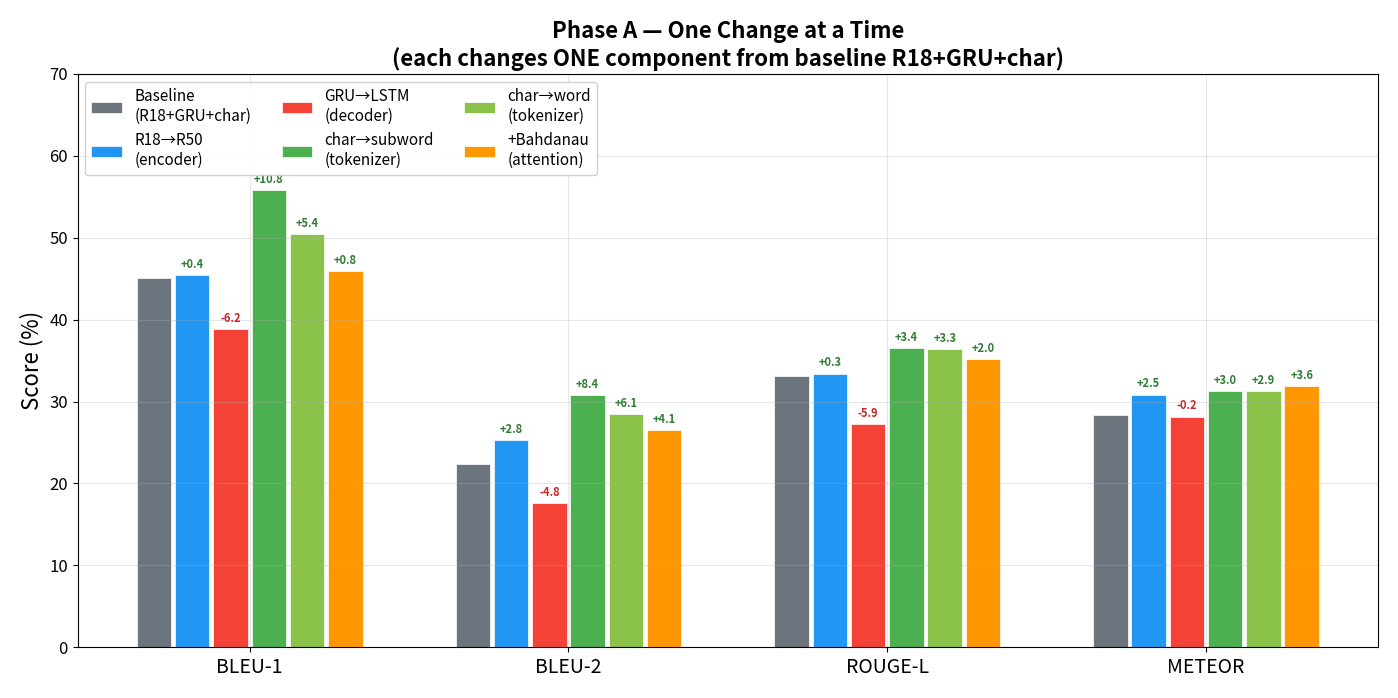
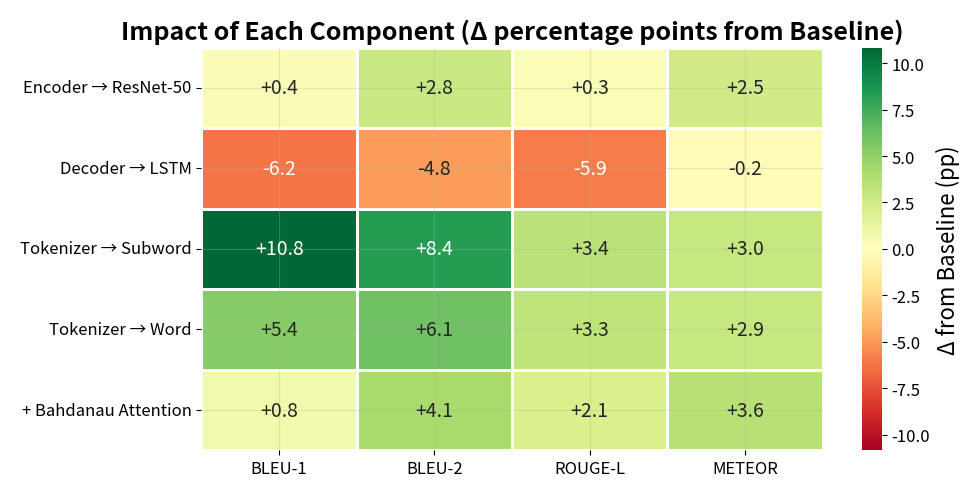
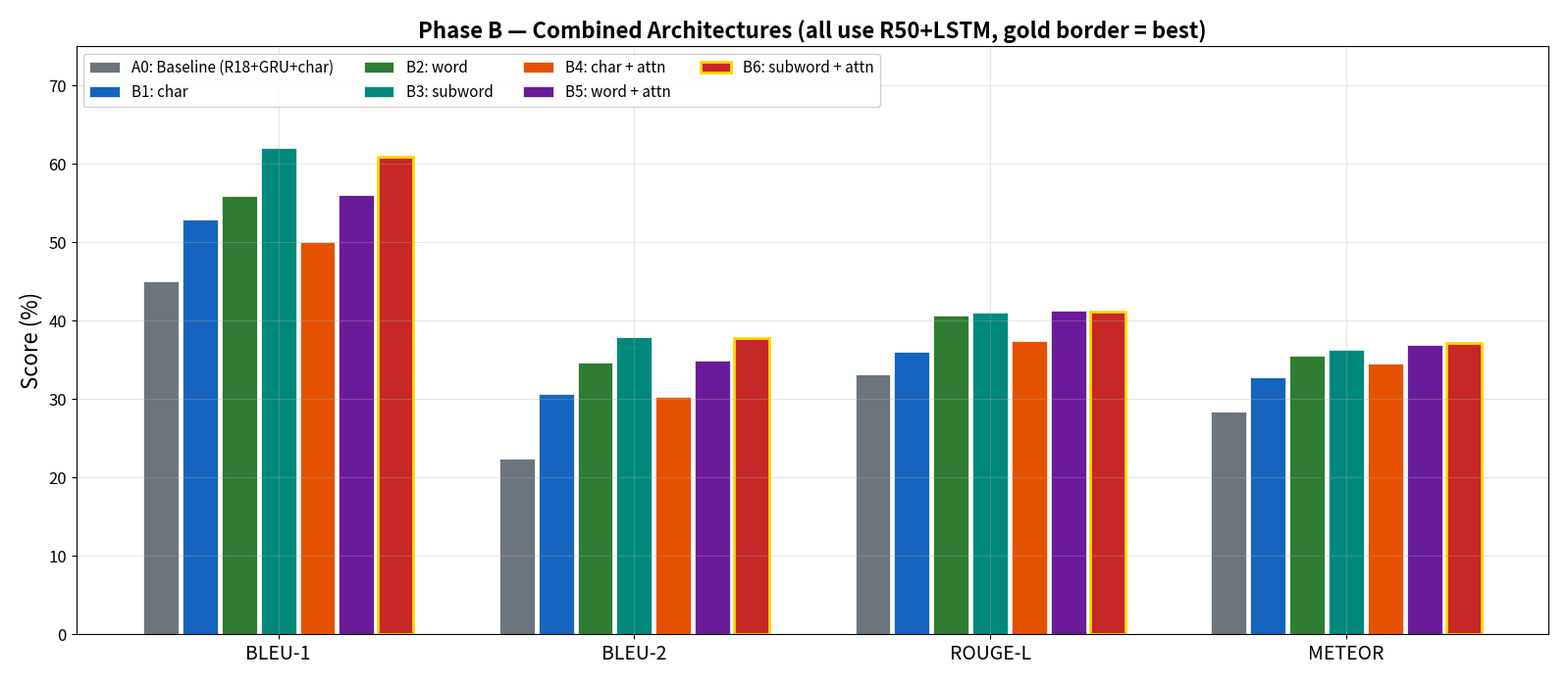
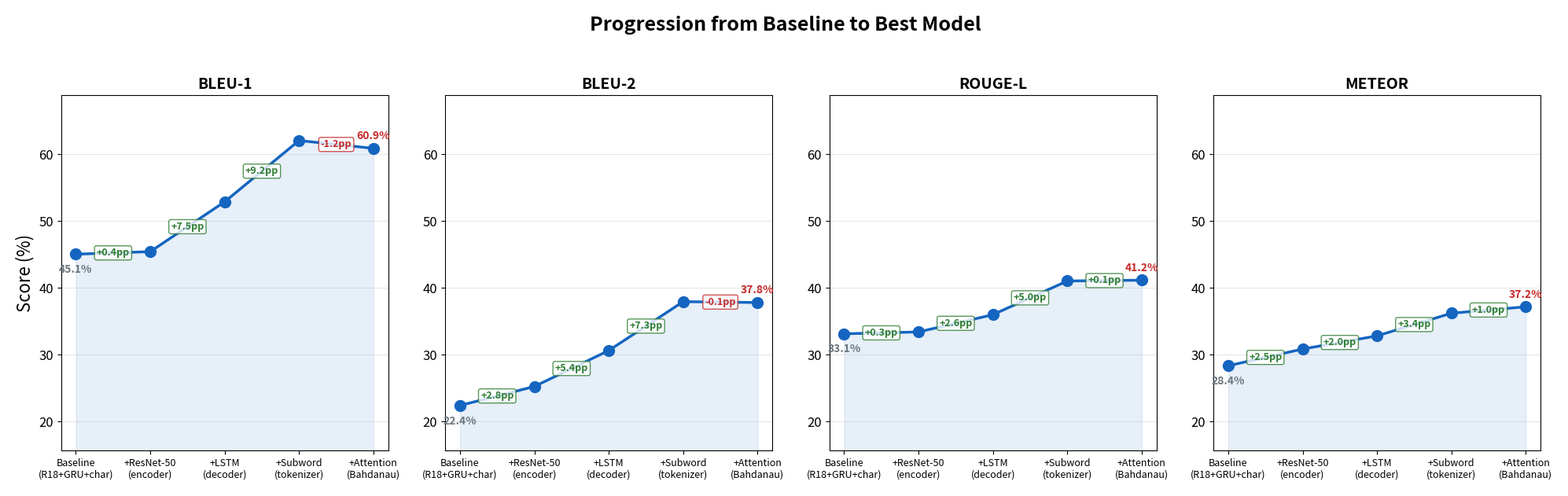
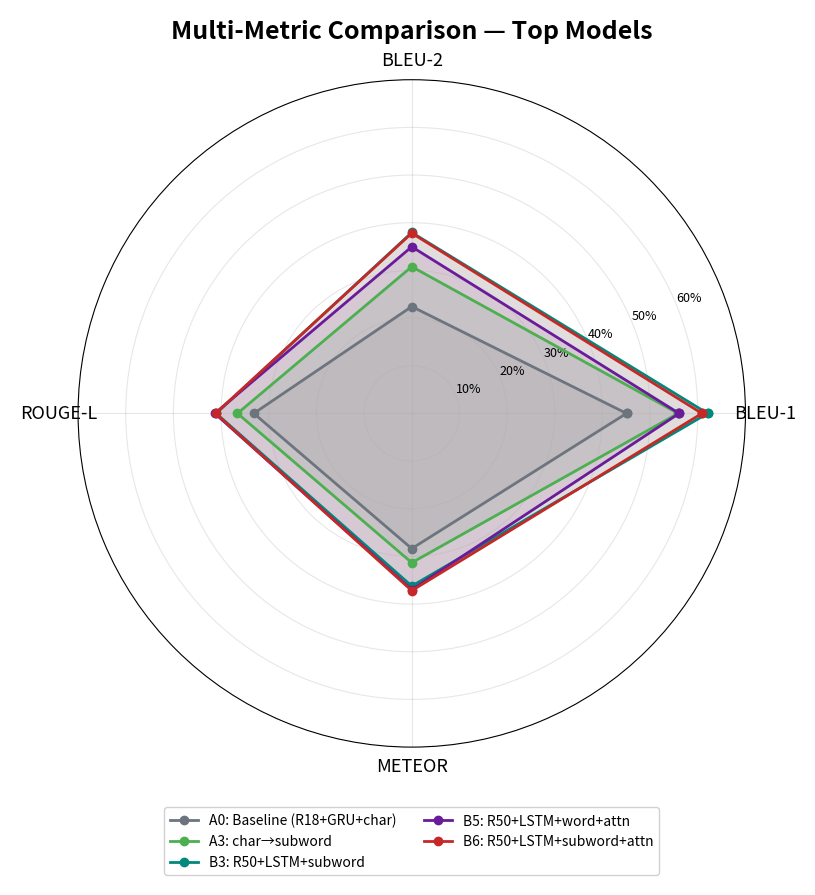
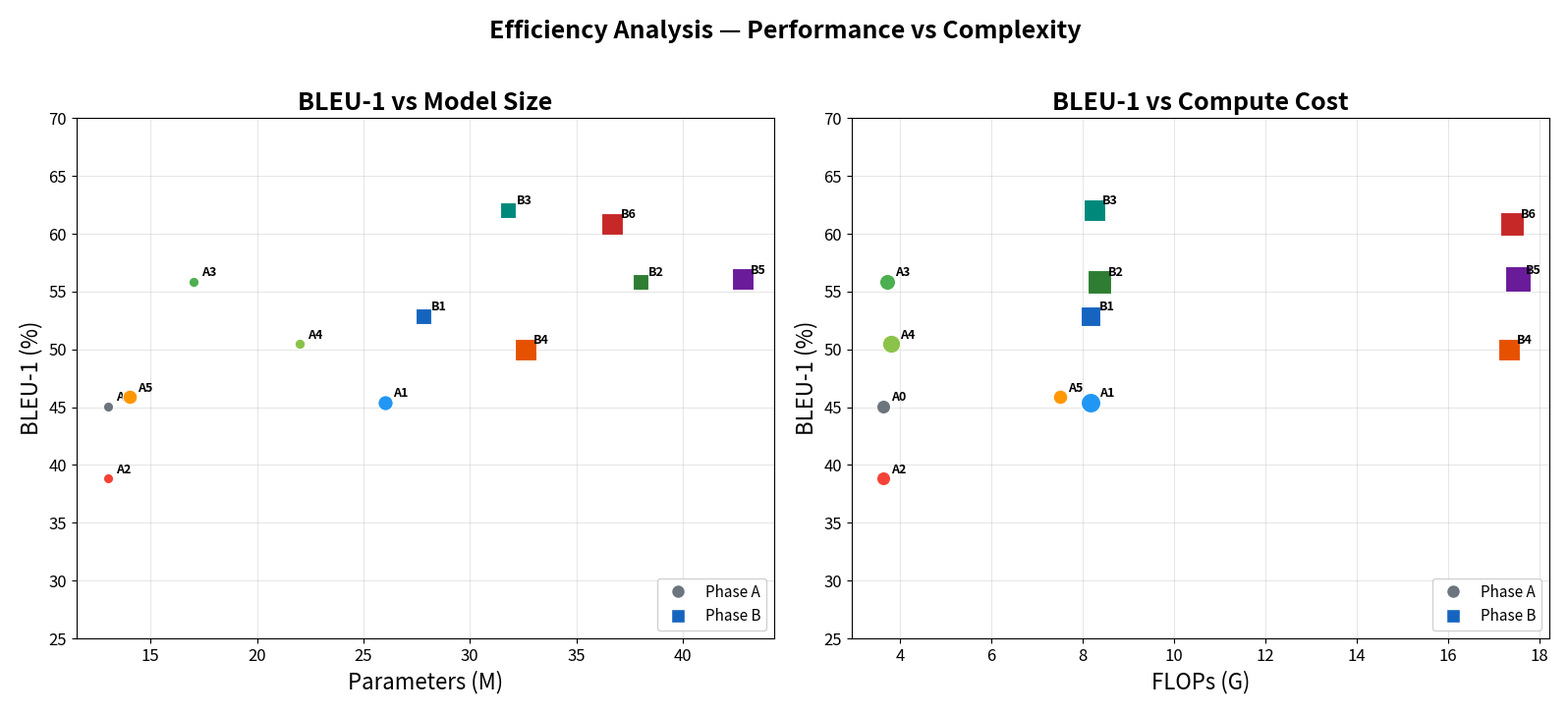
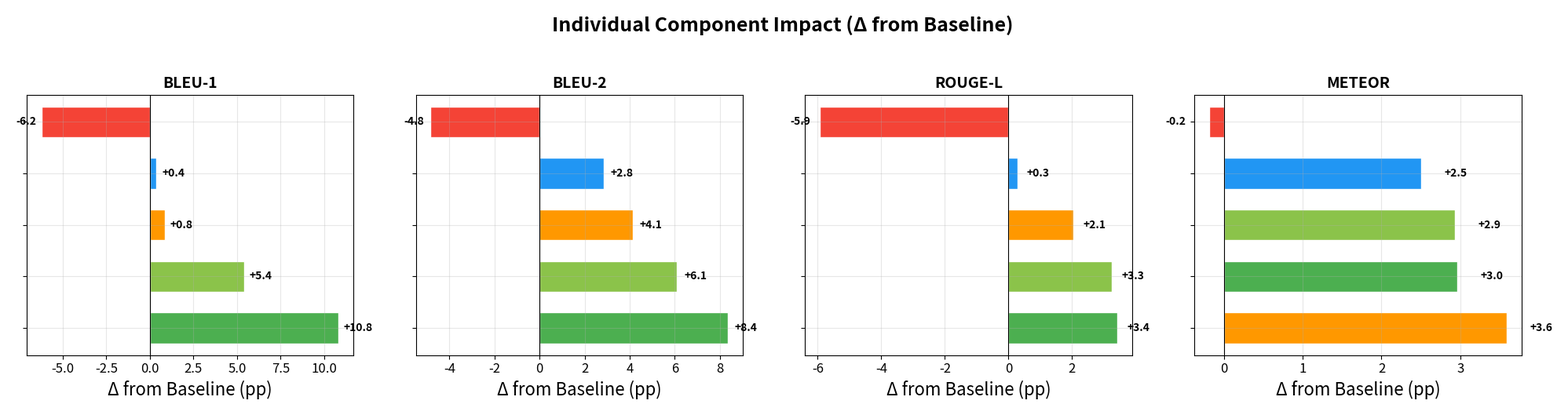
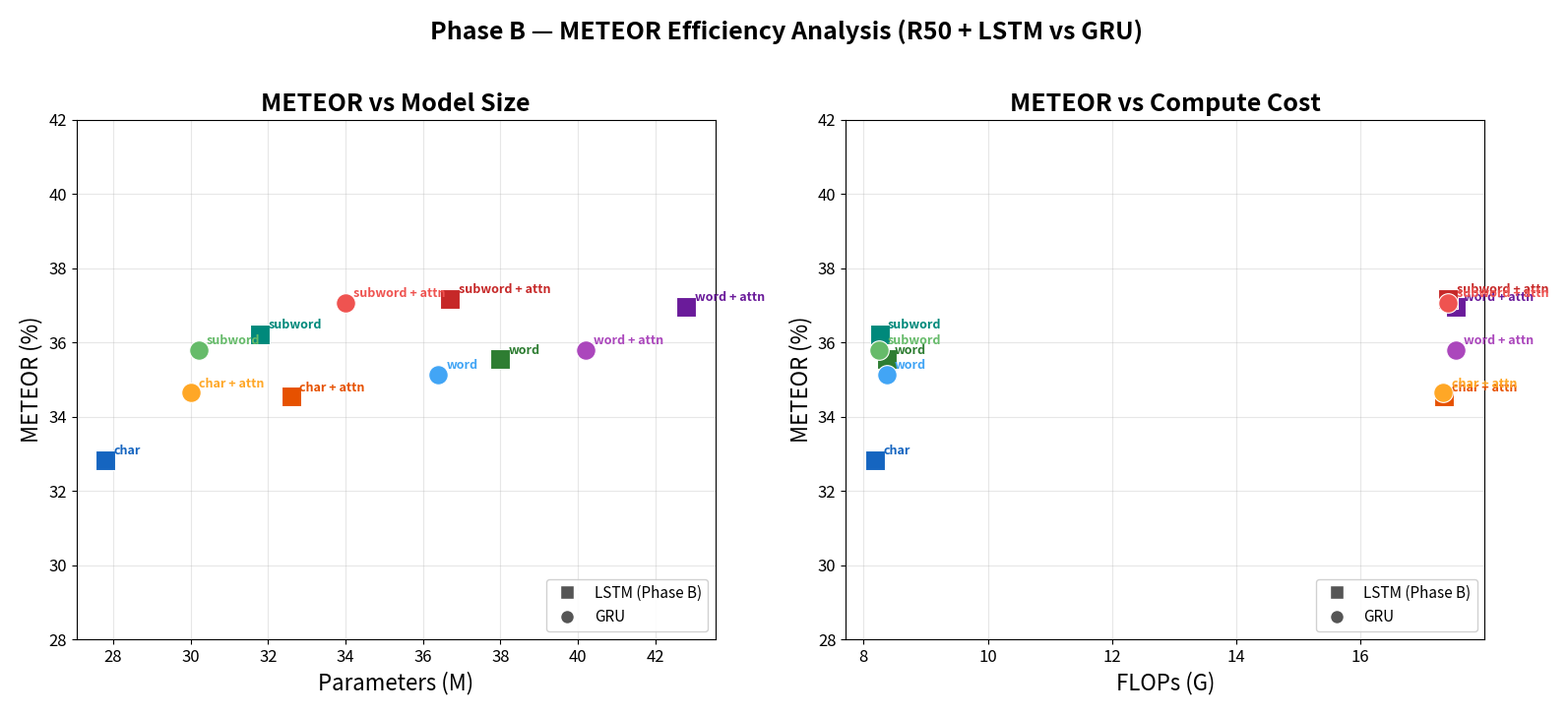

Write Python code to recreate these figures, in order.
from __future__ import annotations

import argparse
import json
from pathlib import Path

import matplotlib

matplotlib.use("Agg")

import matplotlib.pyplot as plt
import numpy as np
import seaborn as sns
from matplotlib.lines import Line2D

PHASE_A = ["A0", "A1", "A2", "A3", "A4", "A5"]
PHASE_B = ["B1", "B2", "B3", "B4", "B5", "B6"]
PHASE_GRU = ["GRU1", "GRU2", "GRU3", "GRU4", "GRU5"]
ALL_EXPERIMENTS = PHASE_A + PHASE_B

METRICS = ["bleu1", "bleu2", "rougeL", "meteor"]
METRIC_LABELS = {
    "bleu1": "BLEU-1",
    "bleu2": "BLEU-2",
    "rougeL": "ROUGE-L",
    "meteor": "METEOR",
}

PHASE_A_LABELS = {
    "A0": "Baseline\n(R18+GRU+char)",
    "A1": "R18\u2192R50\n(encoder)",
    "A2": "GRU\u2192LSTM\n(decoder)",
    "A3": "char\u2192subword\n(tokenizer)",
    "A4": "char\u2192word\n(tokenizer)",
    "A5": "+Bahdanau\n(attention)",
}

PHASE_B_LABELS = {
    "B1": "char",
    "B2": "word",
    "B3": "subword",
    "B4": "char + attn",
    "B5": "word + attn",
    "B6": "subword + attn",
}

PHASE_GRU_LABELS = {
    "GRU1": "word",
    "GRU2": "subword",
    "GRU3": "char + attn",
    "GRU4": "word + attn",
    "GRU5": "subword + attn",
}

EXP_LABELS_SHORT = {
    "A0": "Baseline (R18+GRU+char)",
    "A1": "R18\u2192R50",
    "A2": "GRU\u2192LSTM",
    "A3": "char\u2192subword",
    "A4": "char\u2192word",
    "A5": "+Bahdanau attn",
    "B1": "char",
    "B2": "word",
    "B3": "subword",
    "B4": "char + attn",
    "B5": "word + attn",
    "B6": "subword + attn",
}

FINAL_METRICS: dict[str, dict[str, float]] = {
    "A0": {"bleu1": 0.4505, "bleu2": 0.2242, "rougeL": 0.3314, "meteor": 0.2836},
    "A1": {"bleu1": 0.4543, "bleu2": 0.2526, "rougeL": 0.3342, "meteor": 0.3086},
    "A2": {"bleu1": 0.3882, "bleu2": 0.1759, "rougeL": 0.2721, "meteor": 0.2817},
    "A3": {"bleu1": 0.5588, "bleu2": 0.3078, "rougeL": 0.3656, "meteor": 0.3132},
    "A4": {"bleu1": 0.5046, "bleu2": 0.2853, "rougeL": 0.3640, "meteor": 0.3129},
    "A5": {"bleu1": 0.4589, "bleu2": 0.2657, "rougeL": 0.3519, "meteor": 0.3195},
    "B1": {"bleu1": 0.5289, "bleu2": 0.3064, "rougeL": 0.3600, "meteor": 0.3283},
    "B2": {"bleu1": 0.5585, "bleu2": 0.3465, "rougeL": 0.4070, "meteor": 0.3554},
    "B3": {"bleu1": 0.6205, "bleu2": 0.3795, "rougeL": 0.4104, "meteor": 0.3622},
    "B4": {"bleu1": 0.5000, "bleu2": 0.3025, "rougeL": 0.3740, "meteor": 0.3454},
    "B5": {"bleu1": 0.5609, "bleu2": 0.3496, "rougeL": 0.4131, "meteor": 0.3696},
    "B6": {"bleu1": 0.6088, "bleu2": 0.3782, "rougeL": 0.4116, "meteor": 0.3718},
    "GRU1": {"bleu1": 0.5554, "bleu2": 0.3400, "rougeL": 0.4037, "meteor": 0.3513},
    "GRU2": {"bleu1": 0.6105, "bleu2": 0.3685, "rougeL": 0.4017, "meteor": 0.3580},
    "GRU3": {"bleu1": 0.4544, "bleu2": 0.2765, "rougeL": 0.3689, "meteor": 0.3464},
    "GRU4": {"bleu1": 0.5419, "bleu2": 0.3389, "rougeL": 0.4095, "meteor": 0.3579},
    "GRU5": {"bleu1": 0.5999, "bleu2": 0.3716, "rougeL": 0.4124, "meteor": 0.3707},
}

PARAMS_M: dict[str, float] = {
    "A0": 13.0,
    "A1": 26.0,
    "A2": 13.0,
    "A3": 17.0,
    "A4": 22.0,
    "A5": 14.0,
    "B1": 27.8,
    "B2": 38.0,
    "B3": 31.8,
    "B4": 32.6,
    "B5": 42.8,
    "B6": 36.7,
    "GRU1": 36.4,
    "GRU2": 30.2,
    "GRU3": 30.0,
    "GRU4": 40.2,
    "GRU5": 34.0,
}

FLOPS_G: dict[str, float] = {
    "A0": 3.63,
    "A1": 8.18,
    "A2": 3.63,
    "A3": 3.71,
    "A4": 3.81,
    "A5": 7.51,
    "B1": 8.18,
    "B2": 8.37,
    "B3": 8.26,
    "B4": 17.34,
    "B5": 17.53,
    "B6": 17.41,
    "GRU1": 8.37,
    "GRU2": 8.25,
    "GRU3": 17.33,
    "GRU4": 17.53,
    "GRU5": 17.41,
}

COLORS: dict[str, str] = {
    "A0": "#6C757D",  # gray — baseline
    "A1": "#2196F3",  # blue — encoder
    "A2": "#F44336",  # red — decoder
    "A3": "#4CAF50",  # green — subword
    "A4": "#8BC34A",  # light green — word
    "A5": "#FF9800",  # orange — attention
    "B1": "#1565C0",  # dark blue
    "B2": "#2E7D32",  # dark green
    "B3": "#00897B",  # teal
    "B4": "#E65100",  # dark orange
    "B5": "#6A1B9A",  # purple
    "B6": "#C62828",  # dark red — best
    "GRU1": "#42A5F5",  # blue — word
    "GRU2": "#66BB6A",  # green — subword
    "GRU3": "#FFA726",  # orange — char+attn
    "GRU4": "#AB47BC",  # purple — word+attn
    "GRU5": "#EF5350",  # red — subword+attn
}

TOK_TYPE: dict[str, str] = {
    "A0": "char",
    "A1": "char",
    "A2": "char",
    "A3": "subword",
    "A4": "word",
    "A5": "char",
    "B1": "char",
    "B2": "word",
    "B3": "subword",
    "B4": "char",
    "B5": "word",
    "B6": "subword",
}


def pct(v: float) -> float:
    """Convert 0-1 metric to percentage."""
    return v * 100.0


def setup_style() -> None:
    """Configure matplotlib for presentation-quality output."""
    plt.rcParams.update(
        {
            "font.family": "sans-serif",
            "font.size": 14,
            "axes.titlesize": 18,
            "axes.titleweight": "bold",
            "axes.labelsize": 16,
            "xtick.labelsize": 12,
            "ytick.labelsize": 12,
            "legend.fontsize": 11,
            "legend.framealpha": 0.9,
            "figure.facecolor": "white",
            "axes.facecolor": "white",
            "axes.grid": True,
            "grid.alpha": 0.3,
            "savefig.dpi": 300,
            "savefig.facecolor": "white",
            "savefig.pad_inches": 0.2,
        }
    )


def load_all_data(outputs_dir: Path) -> dict[str, dict]:
    """Load experiment_log.json for every experiment. Returns {exp_id: data}."""
    data = {}
    for exp in ALL_EXPERIMENTS:
        log_path = outputs_dir / exp / "experiment_log.json"
        if log_path.exists():
            with open(log_path) as f:
                data[exp] = json.load(f)
        else:
            print(f"  [WARN] Missing {log_path}")
    return data


def plot_phase_a_ablation_bars(data: dict, out_dir: Path) -> None:
    exps = PHASE_A
    n_metrics = len(METRICS)
    n_exps = len(exps)
    x = np.arange(n_metrics)
    width = 0.12
    offsets = np.arange(n_exps) - (n_exps - 1) / 2

    fig, ax = plt.subplots(figsize=(14, 7))

    baseline_vals = [pct(FINAL_METRICS["A0"][m]) for m in METRICS]

    for i, exp in enumerate(exps):
        vals = [pct(FINAL_METRICS[exp][m]) for m in METRICS]
        bars = ax.bar(
            x + offsets[i] * width,
            vals,
            width * 0.9,
            label=PHASE_A_LABELS[exp],
            color=COLORS[exp],
            edgecolor="white",
            linewidth=0.5,
        )
        if exp != "A0":
            for j, (bar, val) in enumerate(zip(bars, vals)):
                delta = val - baseline_vals[j]
                sign = "+" if delta >= 0 else ""
                ax.text(
                    bar.get_x() + bar.get_width() / 2,
                    bar.get_height() + 0.5,
                    f"{sign}{delta:.1f}",
                    ha="center",
                    va="bottom",
                    fontsize=8,
                    fontweight="bold",
                    color="#2E7D32" if delta > 0 else "#C62828",
                )

    ax.set_xticks(x)
    ax.set_xticklabels([METRIC_LABELS[m] for m in METRICS], fontsize=14)
    ax.set_ylabel("Score (%)")
    ax.set_title(
        "Phase A — One Change at a Time\n(each changes ONE component from baseline R18+GRU+char)",
        fontsize=16,
    )
    ax.legend(loc="upper left", ncol=3)
    ax.set_ylim(0, 70)

    fig.tight_layout()
    fig.savefig(out_dir / "01_phase_a_ablation_bars.png", bbox_inches="tight")
    plt.close(fig)
    print("  [1/10] 01_phase_a_ablation_bars.png")


def plot_ablation_delta_heatmap(data: dict, out_dir: Path) -> None:
    ablations = ["A1", "A2", "A3", "A4", "A5"]
    labels_row = [
        "Encoder → ResNet-50",
        "Decoder → LSTM",
        "Tokenizer → Subword",
        "Tokenizer → Word",
        "+ Bahdanau Attention",
    ]
    labels_col = [METRIC_LABELS[m] for m in METRICS]

    matrix = np.zeros((len(ablations), len(METRICS)))
    for i, exp in enumerate(ablations):
        for j, m in enumerate(METRICS):
            matrix[i, j] = pct(FINAL_METRICS[exp][m] - FINAL_METRICS["A0"][m])

    vmax = max(abs(matrix.min()), abs(matrix.max()))

    fig, ax = plt.subplots(figsize=(10, 5))
    sns.heatmap(
        matrix,
        annot=True,
        fmt="+.1f",
        cmap="RdYlGn",
        center=0,
        vmin=-vmax,
        vmax=vmax,
        xticklabels=labels_col,
        yticklabels=labels_row,
        linewidths=1,
        linecolor="white",
        cbar_kws={"label": "Δ from Baseline (pp)"},
        ax=ax,
    )
    ax.set_title("Impact of Each Component (Δ percentage points from Baseline)")
    fig.tight_layout()
    fig.savefig(out_dir / "02_ablation_delta_heatmap.png", bbox_inches="tight")
    plt.close(fig)
    print("  [2/10] 02_ablation_delta_heatmap.png")


def plot_phase_b_combined_bars(data: dict, out_dir: Path) -> None:
    exps = ["A0"] + PHASE_B
    n_metrics = len(METRICS)
    n_exps = len(exps)
    x = np.arange(n_metrics)
    width = 0.11
    offsets = np.arange(n_exps) - (n_exps - 1) / 2

    fig, ax = plt.subplots(figsize=(16, 7))

    labels = {}
    labels["A0"] = "A0: Baseline (R18+GRU+char)"
    for exp in PHASE_B:
        labels[exp] = f"{exp}: {PHASE_B_LABELS[exp]}"

    for i, exp in enumerate(exps):
        vals = [pct(FINAL_METRICS[exp][m]) for m in METRICS]
        edgecolor = "gold" if exp == "B6" else "white"
        linewidth = 2.0 if exp == "B6" else 0.5
        ax.bar(
            x + offsets[i] * width,
            vals,
            width * 0.9,
            label=labels[exp],
            color=COLORS[exp],
            edgecolor=edgecolor,
            linewidth=linewidth,
        )

    ax.set_xticks(x)
    ax.set_xticklabels([METRIC_LABELS[m] for m in METRICS], fontsize=14)
    ax.set_ylabel("Score (%)")
    ax.set_title(
        "Phase B — Combined Architectures (all use R50+LSTM, gold border = best)",
        fontsize=16,
    )
    ax.legend(loc="upper left", ncol=4)
    ax.set_ylim(0, 75)

    fig.tight_layout()
    fig.savefig(out_dir / "03_phase_b_combined_bars.png", bbox_inches="tight")
    plt.close(fig)
    print("  [3/10] 03_phase_b_combined_bars.png")


def plot_baseline_to_best_progression(data: dict, out_dir: Path) -> None:
    path = ["A0", "A1", "B1", "B3", "B6"]
    step_labels = [
        "Baseline\n(R18+GRU+char)",
        "+ResNet-50\n(encoder)",
        "+LSTM\n(decoder)",
        "+Subword\n(tokenizer)",
        "+Attention\n(Bahdanau)",
    ]

    fig, axes = plt.subplots(1, 4, figsize=(20, 6), sharey=False)

    all_vals = [pct(FINAL_METRICS[e][m]) for m in METRICS for e in path]
    y_min = min(all_vals)
    y_max = max(all_vals)
    y_pad = (y_max - y_min) * 0.12
    global_ylim = (y_min - y_pad - 2, y_max + y_pad + 2)

    for ax_i, m in enumerate(METRICS):
        ax = axes[ax_i]
        vals = [pct(FINAL_METRICS[e][m]) for e in path]

        ax.plot(
            range(len(path)),
            vals,
            "o-",
            color="#1565C0",
            markersize=10,
            linewidth=2.5,
            zorder=3,
        )

        ax.fill_between(range(len(path)), vals, alpha=0.1, color="#1565C0")

        for j in range(1, len(path)):
            delta = vals[j] - vals[j - 1]
            sign = "+" if delta >= 0 else ""
            color = "#2E7D32" if delta >= 0 else "#C62828"
            y_pos = (vals[j] + vals[j - 1]) / 2
            ax.annotate(
                f"{sign}{delta:.1f}pp",
                xy=(j - 0.5, y_pos),
                fontsize=9,
                fontweight="bold",
                color=color,
                ha="center",
                va="center",
                bbox=dict(
                    boxstyle="round,pad=0.2",
                    facecolor="white",
                    edgecolor=color,
                    alpha=0.8,
                ),
            )

        ax.text(
            0,
            vals[0] - 1.5,
            f"{vals[0]:.1f}%",
            ha="center",
            va="top",
            fontsize=10,
            fontweight="bold",
            color="#6C757D",
        )
        ax.text(
            len(path) - 1,
            vals[-1] + 1.0,
            f"{vals[-1]:.1f}%",
            ha="center",
            va="bottom",
            fontsize=10,
            fontweight="bold",
            color="#C62828",
        )

        ax.set_ylim(global_ylim)
        ax.set_xticks(range(len(path)))
        ax.set_xticklabels(step_labels, fontsize=9, ha="center")
        ax.set_title(METRIC_LABELS[m], fontsize=14, fontweight="bold")
        ax.set_ylabel("Score (%)" if ax_i == 0 else "")
        ax.grid(axis="y", alpha=0.3)
        ax.grid(axis="x", alpha=0.0)

    fig.suptitle(
        "Progression from Baseline to Best Model",
        fontsize=18,
        fontweight="bold",
        y=1.02,
    )
    fig.tight_layout()
    fig.savefig(out_dir / "04_baseline_to_best_progression.png", bbox_inches="tight")
    plt.close(fig)
    print("  [4/10] 04_baseline_to_best_progression.png")


def plot_radar_top_models(data: dict, out_dir: Path) -> None:
    models = ["A0", "A3", "B3", "B5", "B6"]
    labels = [
        "A0: Baseline (R18+GRU+char)",
        "A3: char\u2192subword",
        "B3: R50+LSTM+subword",
        "B5: R50+LSTM+word+attn",
        "B6: R50+LSTM+subword+attn",
    ]

    angles = np.linspace(0, 2 * np.pi, len(METRICS), endpoint=False).tolist()
    angles += angles[:1]  # close polygon

    fig, ax = plt.subplots(figsize=(9, 9), subplot_kw=dict(polar=True))

    for exp, label in zip(models, labels):
        vals = [pct(FINAL_METRICS[exp][m]) for m in METRICS]
        vals += vals[:1]
        ax.plot(
            angles,
            vals,
            "o-",
            linewidth=2,
            label=label,
            color=COLORS[exp],
            markersize=6,
        )
        ax.fill(angles, vals, alpha=0.1, color=COLORS[exp])

    ax.set_thetagrids(
        [a * 180 / np.pi for a in angles[:-1]],
        [METRIC_LABELS[m] for m in METRICS],
        fontsize=13,
    )
    ax.set_ylim(0, 70)
    ax.set_rgrids(
        [10, 20, 30, 40, 50, 60],
        labels=["10%", "20%", "30%", "40%", "50%", "60%"],
        fontsize=9,
    )
    ax.set_title("Multi-Metric Comparison — Top Models", pad=30, fontsize=18)
    ax.legend(
        loc="upper center",
        bbox_to_anchor=(0.5, -0.08),
        ncol=2,
        fontsize=10,
        frameon=True,
        fancybox=True,
    )

    fig.tight_layout()
    fig.savefig(out_dir / "05_radar_top_models.png", bbox_inches="tight")
    plt.close(fig)
    print("  [5/10] 05_radar_top_models.png")


def _plot_training_curves(
    data: dict,
    exps: list[str],
    title: str,
    filename: str,
    out_dir: Path,
) -> None:
    char_exps = [e for e in exps if TOK_TYPE[e] == "char" and e in data]
    text_exps = [e for e in exps if TOK_TYPE[e] in ("subword", "word") and e in data]

    fig, axes = plt.subplots(2, 2, figsize=(16, 10), sharey="row")

    for col, (group, group_label) in enumerate(
        [
            (char_exps, "Char-based"),
            (text_exps, "Subword / Word"),
        ]
    ):
        for exp in group:
            epochs_data = data[exp]["training"]["epochs"]
            ep = [e["epoch"] for e in epochs_data]
            val_loss = [e["val_loss"] for e in epochs_data]
            bleu1 = [pct(e["bleu1"]) for e in epochs_data]
            best_ep = data[exp]["summary"]["best_epoch"]

            ax_loss = axes[0][col]
            ax_loss.plot(
                ep,
                val_loss,
                "-",
                color=COLORS[exp],
                label=EXP_LABELS_SHORT[exp],
                linewidth=2,
            )
            idx_best = next(
                (i for i, e in enumerate(epochs_data) if e["epoch"] == best_ep), None
            )
            if idx_best is not None:
                ax_loss.plot(
                    ep[idx_best],
                    val_loss[idx_best],
                    "*",
                    color=COLORS[exp],
                    markersize=14,
                    zorder=5,
                )

            ax_bleu = axes[1][col]
            ax_bleu.plot(
                ep,
                bleu1,
                "-",
                color=COLORS[exp],
                label=EXP_LABELS_SHORT[exp],
                linewidth=2,
            )
            if idx_best is not None:
                ax_bleu.plot(
                    ep[idx_best],
                    bleu1[idx_best],
                    "*",
                    color=COLORS[exp],
                    markersize=14,
                    zorder=5,
                )

        axes[0][col].set_title(f"Validation Loss — {group_label}", fontsize=14)
        axes[0][col].set_xlabel("Epoch")
        axes[0][col].set_ylabel("Val Loss" if col == 0 else "")
        axes[0][col].legend(fontsize=10)

        axes[1][col].set_title(f"BLEU-1 — {group_label}", fontsize=14)
        axes[1][col].set_xlabel("Epoch")
        axes[1][col].set_ylabel("BLEU-1 (%)" if col == 0 else "")
        axes[1][col].legend(fontsize=10)

        if not group:
            axes[0][col].text(
                0.5,
                0.5,
                "No experiments",
                transform=axes[0][col].transAxes,
                ha="center",
                va="center",
                fontsize=14,
                color="#999",
            )
            axes[1][col].text(
                0.5,
                0.5,
                "No experiments",
                transform=axes[1][col].transAxes,
                ha="center",
                va="center",
                fontsize=14,
                color="#999",
            )

    fig.suptitle(title, fontsize=18, fontweight="bold", y=1.01)
    fig.tight_layout()
    fig.savefig(out_dir / filename, bbox_inches="tight")
    plt.close(fig)


def plot_training_curves_phase_a(data: dict, out_dir: Path) -> None:
    _plot_training_curves(
        data,
        PHASE_A,
        "Phase A — Training Dynamics",
        "06_training_curves_phase_a.png",
        out_dir,
    )
    print("  [6/10] 06_training_curves_phase_a.png")


def plot_training_curves_phase_b(data: dict, out_dir: Path) -> None:
    _plot_training_curves(
        data,
        PHASE_B,
        "Phase B — Training Dynamics",
        "07_training_curves_phase_b.png",
        out_dir,
    )
    print("  [7/10] 07_training_curves_phase_b.png")


def plot_efficiency_scatter(data: dict, out_dir: Path) -> None:
    fig, (ax1, ax2) = plt.subplots(1, 2, figsize=(16, 7))

    for exp in ALL_EXPERIMENTS:
        bleu1 = pct(FINAL_METRICS[exp]["bleu1"])
        params = PARAMS_M[exp]
        flops = FLOPS_G[exp]

        is_phase_a = exp in PHASE_A
        marker = "o" if is_phase_a else "s"

        ax1.scatter(
            params,
            bleu1,
            s=flops * 15,
            color=COLORS[exp],
            marker=marker,
            edgecolors="white",
            linewidth=0.8,
            zorder=3,
        )
        ax1.annotate(
            exp,
            (params, bleu1),
            textcoords="offset points",
            xytext=(6, 4),
            fontsize=9,
            fontweight="bold",
        )

        ax2.scatter(
            flops,
            bleu1,
            s=params * 8,
            color=COLORS[exp],
            marker=marker,
            edgecolors="white",
            linewidth=0.8,
            zorder=3,
        )
        ax2.annotate(
            exp,
            (flops, bleu1),
            textcoords="offset points",
            xytext=(6, 4),
            fontsize=9,
            fontweight="bold",
        )

    ax1.set_xlabel("Parameters (M)")
    ax1.set_ylabel("BLEU-1 (%)")
    ax1.set_title("BLEU-1 vs Model Size")
    ax1.set_ylim(25, 70)

    ax2.set_xlabel("FLOPs (G)")
    ax2.set_ylabel("BLEU-1 (%)")
    ax2.set_title("BLEU-1 vs Compute Cost")
    ax2.set_ylim(25, 70)

    legend_elements = [
        Line2D(
            [0],
            [0],
            marker="o",
            color="w",
            markerfacecolor="#6C757D",
            markersize=10,
            label="Phase A",
        ),
        Line2D(
            [0],
            [0],
            marker="s",
            color="w",
            markerfacecolor="#1565C0",
            markersize=10,
            label="Phase B",
        ),
    ]
    ax1.legend(handles=legend_elements, loc="lower right")
    ax2.legend(handles=legend_elements, loc="lower right")

    fig.suptitle(
        "Efficiency Analysis — Performance vs Complexity",
        fontsize=18,
        fontweight="bold",
        y=1.01,
    )
    fig.tight_layout()
    fig.savefig(out_dir / "08_efficiency_scatter.png", bbox_inches="tight")
    plt.close(fig)
    print("  [8/10] 08_efficiency_scatter.png")


def plot_phase_b_meteor_scatter(data: dict, out_dir: Path) -> None:
    fig, (ax1, ax2) = plt.subplots(1, 2, figsize=(16, 7))

    for ax, x_key, xlabel, title in [
        (ax1, "params", "Parameters (M)", "METEOR vs Model Size"),
        (ax2, "flops", "FLOPs (G)", "METEOR vs Compute Cost"),
    ]:
        for exp in PHASE_B:
            meteor = pct(FINAL_METRICS[exp]["meteor"])
            x = PARAMS_M[exp] if x_key == "params" else FLOPS_G[exp]
            ax.scatter(
                x,
                meteor,
                s=200,
                color=COLORS[exp],
                marker="s",
                edgecolors="white",
                linewidth=0.8,
                zorder=3,
                label=f"{PHASE_B_LABELS[exp]} (LSTM)" if ax is ax1 else "_nolegend_",
            )
            ax.annotate(
                PHASE_B_LABELS[exp],
                (x, meteor),
                textcoords="offset points",
                xytext=(6, 4),
                fontsize=9,
                fontweight="bold",
                color=COLORS[exp],
            )

        for exp in PHASE_GRU:
            meteor = pct(FINAL_METRICS[exp]["meteor"])
            x = PARAMS_M[exp] if x_key == "params" else FLOPS_G[exp]
            ax.scatter(
                x,
                meteor,
                s=200,
                color=COLORS[exp],
                marker="o",
                edgecolors="white",
                linewidth=0.8,
                zorder=3,
                label=f"{PHASE_GRU_LABELS[exp]} (GRU)" if ax is ax1 else "_nolegend_",
            )
            ax.annotate(
                PHASE_GRU_LABELS[exp],
                (x, meteor),
                textcoords="offset points",
                xytext=(6, 4),
                fontsize=9,
                fontweight="bold",
                color=COLORS[exp],
            )

        ax.set_xlabel(xlabel)
        ax.set_ylabel("METEOR (%)")
        ax.set_title(title)
        ax.set_ylim(28, 42)

    legend_elements = [
        Line2D(
            [0],
            [0],
            marker="s",
            color="w",
            markerfacecolor="#555",
            markersize=10,
            label="LSTM (Phase B)",
        ),
        Line2D(
            [0],
            [0],
            marker="o",
            color="w",
            markerfacecolor="#555",
            markersize=10,
            label="GRU",
        ),
    ]
    ax1.legend(handles=legend_elements, loc="lower right")
    ax2.legend(handles=legend_elements, loc="lower right")

    fig.suptitle(
        "Phase B — METEOR Efficiency Analysis (R50 + LSTM vs GRU)",
        fontsize=18,
        fontweight="bold",
        y=1.01,
    )
    fig.tight_layout()
    fig.savefig(out_dir / "11_phase_b_meteor_scatter.png", bbox_inches="tight")
    plt.close(fig)
    print("  [11] 11_phase_b_meteor_scatter.png")


def plot_component_impact_bars(data: dict, out_dir: Path) -> None:
    components = [
        ("Encoder → ResNet-50", "A1", "#2196F3"),
        ("Decoder → LSTM", "A2", "#F44336"),
        ("Tokenizer → Subword", "A3", "#4CAF50"),
        ("Tokenizer → Word", "A4", "#8BC34A"),
        ("+ Bahdanau Attention", "A5", "#FF9800"),
    ]

    fig, axes = plt.subplots(1, 4, figsize=(20, 5), sharey=True)

    for ax_i, m in enumerate(METRICS):
        names = []
        deltas = []
        colors = []
        for comp_name, exp, color in components:
            d = pct(FINAL_METRICS[exp][m] - FINAL_METRICS["A0"][m])
            names.append(comp_name)
            deltas.append(d)
            colors.append(color)

        order = np.argsort(deltas)[::-1]
        names = [names[i] for i in order]
        deltas = [deltas[i] for i in order]
        colors = [colors[i] for i in order]

        y_pos = np.arange(len(names))

        bars = axes[ax_i].barh(
            y_pos, deltas, color=colors, edgecolor="white", height=0.6
        )
        axes[ax_i].set_yticks(y_pos)
        axes[ax_i].set_yticklabels(
            names if ax_i == 0 else [""] * len(names), fontsize=11
        )
        axes[ax_i].set_xlabel("Δ from Baseline (pp)")
        axes[ax_i].set_title(METRIC_LABELS[m], fontsize=14, fontweight="bold")
        axes[ax_i].axvline(x=0, color="black", linewidth=0.8)

        for bar, d in zip(bars, deltas):
            sign = "+" if d >= 0 else ""
            axes[ax_i].text(
                bar.get_width() + (0.3 if d >= 0 else -0.3),
                bar.get_y() + bar.get_height() / 2,
                f"{sign}{d:.1f}",
                va="center",
                ha="left" if d >= 0 else "right",
                fontsize=10,
                fontweight="bold",
            )

    fig.suptitle(
        "Individual Component Impact (Δ from Baseline)",
        fontsize=18,
        fontweight="bold",
        y=1.02,
    )
    fig.tight_layout()
    fig.savefig(out_dir / "09_component_impact_bars.png", bbox_inches="tight")
    plt.close(fig)
    print("  [9/10] 09_component_impact_bars.png")


def plot_summary_table(data: dict, out_dir: Path) -> None:
    col_labels = [
        "Exp",
        "Encoder",
        "Decoder",
        "Tok",
        "Attn",
        "BLEU-1 (%)",
        "BLEU-2 (%)",
        "ROUGE-L (%)",
        "METEOR (%)",
    ]

    configs = {
        "A0": ("R18", "GRU", "char", "—"),
        "A1": ("R50", "GRU", "char", "—"),
        "A2": ("R18", "LSTM", "char", "—"),
        "A3": ("R18", "GRU", "sub", "—"),
        "A4": ("R18", "GRU", "word", "—"),
        "A5": ("R18", "GRU", "char", "Bah"),
        "B1": ("R50", "LSTM", "char", "—"),
        "B2": ("R50", "LSTM", "word", "—"),
        "B3": ("R50", "LSTM", "sub", "—"),
        "B4": ("R50", "LSTM", "char", "Bah"),
        "B5": ("R50", "LSTM", "word", "Bah"),
        "B6": ("R50", "LSTM", "sub", "Bah"),
    }

    table_data = []
    metric_values = []  # for coloring
    for exp in ALL_EXPERIMENTS:
        enc, dec, tok, attn = configs[exp]
        m = FINAL_METRICS[exp]
        row = [
            exp,
            enc,
            dec,
            tok,
            attn,
            f"{pct(m['bleu1']):.1f}",
            f"{pct(m['bleu2']):.1f}",
            f"{pct(m['rougeL']):.1f}",
            f"{pct(m['meteor']):.1f}",
        ]
        table_data.append(row)
        metric_values.append([m["bleu1"], m["bleu2"], m["rougeL"], m["meteor"]])

    metric_arr = np.array(metric_values)

    fig, ax = plt.subplots(figsize=(16, 8))
    ax.axis("off")
    ax.set_title(
        "Final Results Summary — All Experiments",
        fontsize=18,
        fontweight="bold",
        pad=20,
    )

    table = ax.table(
        cellText=table_data,
        colLabels=col_labels,
        cellLoc="center",
        loc="center",
    )
    table.auto_set_font_size(False)
    table.set_fontsize(11)
    table.scale(1, 1.6)

    for j in range(len(col_labels)):
        cell = table[0, j]
        cell.set_facecolor("#1565C0")
        cell.set_text_props(color="white", fontweight="bold")

    for i in range(len(ALL_EXPERIMENTS)):
        is_b = ALL_EXPERIMENTS[i].startswith("B")
        base_color = "#F5F5F5" if is_b else "white"

        for j in range(5):  # config columns
            table[i + 1, j].set_facecolor(base_color)

        for j_metric in range(4):
            val = metric_arr[i, j_metric]
            col_min = metric_arr[:, j_metric].min()
            col_max = metric_arr[:, j_metric].max()
            if col_max > col_min:
                norm = (val - col_min) / (col_max - col_min)
            else:
                norm = 0.5
            r = int(200 - norm * 120)
            g = int(230 - norm * 50)
            b = int(200 - norm * 120)
            table[i + 1, j_metric + 5].set_facecolor(f"#{r:02x}{g:02x}{b:02x}")

        if ALL_EXPERIMENTS[i] == "B6":
            for j in range(len(col_labels)):
                cell = table[i + 1, j]
                cell.set_edgecolor("#C62828")
                cell.set_text_props(fontweight="bold")
                cell.set_linewidth(2)

    fig.tight_layout()
    fig.savefig(out_dir / "10_final_summary_table.png", bbox_inches="tight")
    plt.close(fig)
    print("  [10/10] 10_final_summary_table.png")


def generate_all_plots(
    outputs_dir: str = "outputs", out_dir: str = "outputs/quantitative_plots"
) -> None:
    outputs_path = Path(outputs_dir)
    out_path = Path(out_dir)
    out_path.mkdir(parents=True, exist_ok=True)

    setup_style()
    print(f"Loading experiment data from {outputs_path} ...")
    data = load_all_data(outputs_path)
    print(f"Loaded {len(data)} experiments.\n")
    print("Generating presentation plots ...")

    plot_phase_a_ablation_bars(data, out_path)
    plot_ablation_delta_heatmap(data, out_path)
    plot_phase_b_combined_bars(data, out_path)
    plot_baseline_to_best_progression(data, out_path)
    plot_radar_top_models(data, out_path)
    plot_training_curves_phase_a(data, out_path)
    plot_training_curves_phase_b(data, out_path)
    plot_efficiency_scatter(data, out_path)
    plot_component_impact_bars(data, out_path)
    plot_summary_table(data, out_path)
    plot_phase_b_meteor_scatter(data, out_path)

    print(f"\nAll plots saved to {out_path}/")


if __name__ == "__main__":
    parser = argparse.ArgumentParser(description="Generate presentation plots.")
    parser.add_argument(
        "--outputs-dir",
        type=str,
        default="outputs",
        help="Directory containing experiment outputs.",
    )
    parser.add_argument(
        "--out-dir",
        type=str,
        default="outputs/quantitative_plots",
        help="Output directory for generated plots.",
    )
    args = parser.parse_args()
    generate_all_plots(args.outputs_dir, args.out_dir)
